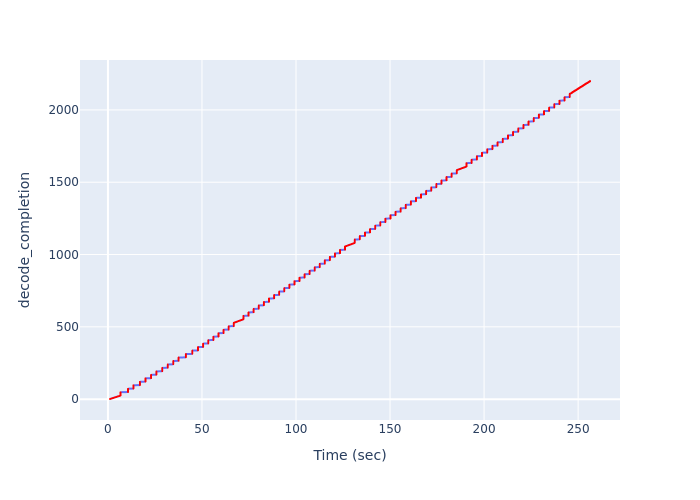

The file beside this chart, header and first rows:
Time (sec), decode_completion
1.098, 1
1.328, 2
1.559, 3
1.791, 4
2.022, 5
2.316, 6
2.548, 7
2.781, 8
3.014, 9
3.246, 10
3.484, 11
3.717, 12
3.95, 13
4.183, 14
4.417, 15
4.651, 16
4.886, 17
5.12, 18
5.354, 19
5.592, 20
5.826, 21
6.058, 22
6.293, 23
6.525, 24
6.705, 25
6.705, 26
6.705, 27
6.705, 28
6.705, 29
6.705, 30
6.705, 31
6.705, 32
6.705, 33
6.705, 34
6.705, 35
6.705, 36
6.705, 37
6.705, 38
6.705, 39
6.705, 40
6.705, 41
6.705, 42
6.705, 43
6.705, 44
6.705, 45
6.705, 46
6.705, 47
6.705, 48
10.71, 49
10.71, 50
10.71, 51
10.71, 52
10.71, 53
10.71, 54
10.71, 55
10.71, 56
10.71, 57
10.71, 58
10.71, 59
10.71, 60
... 2,140 more rows
